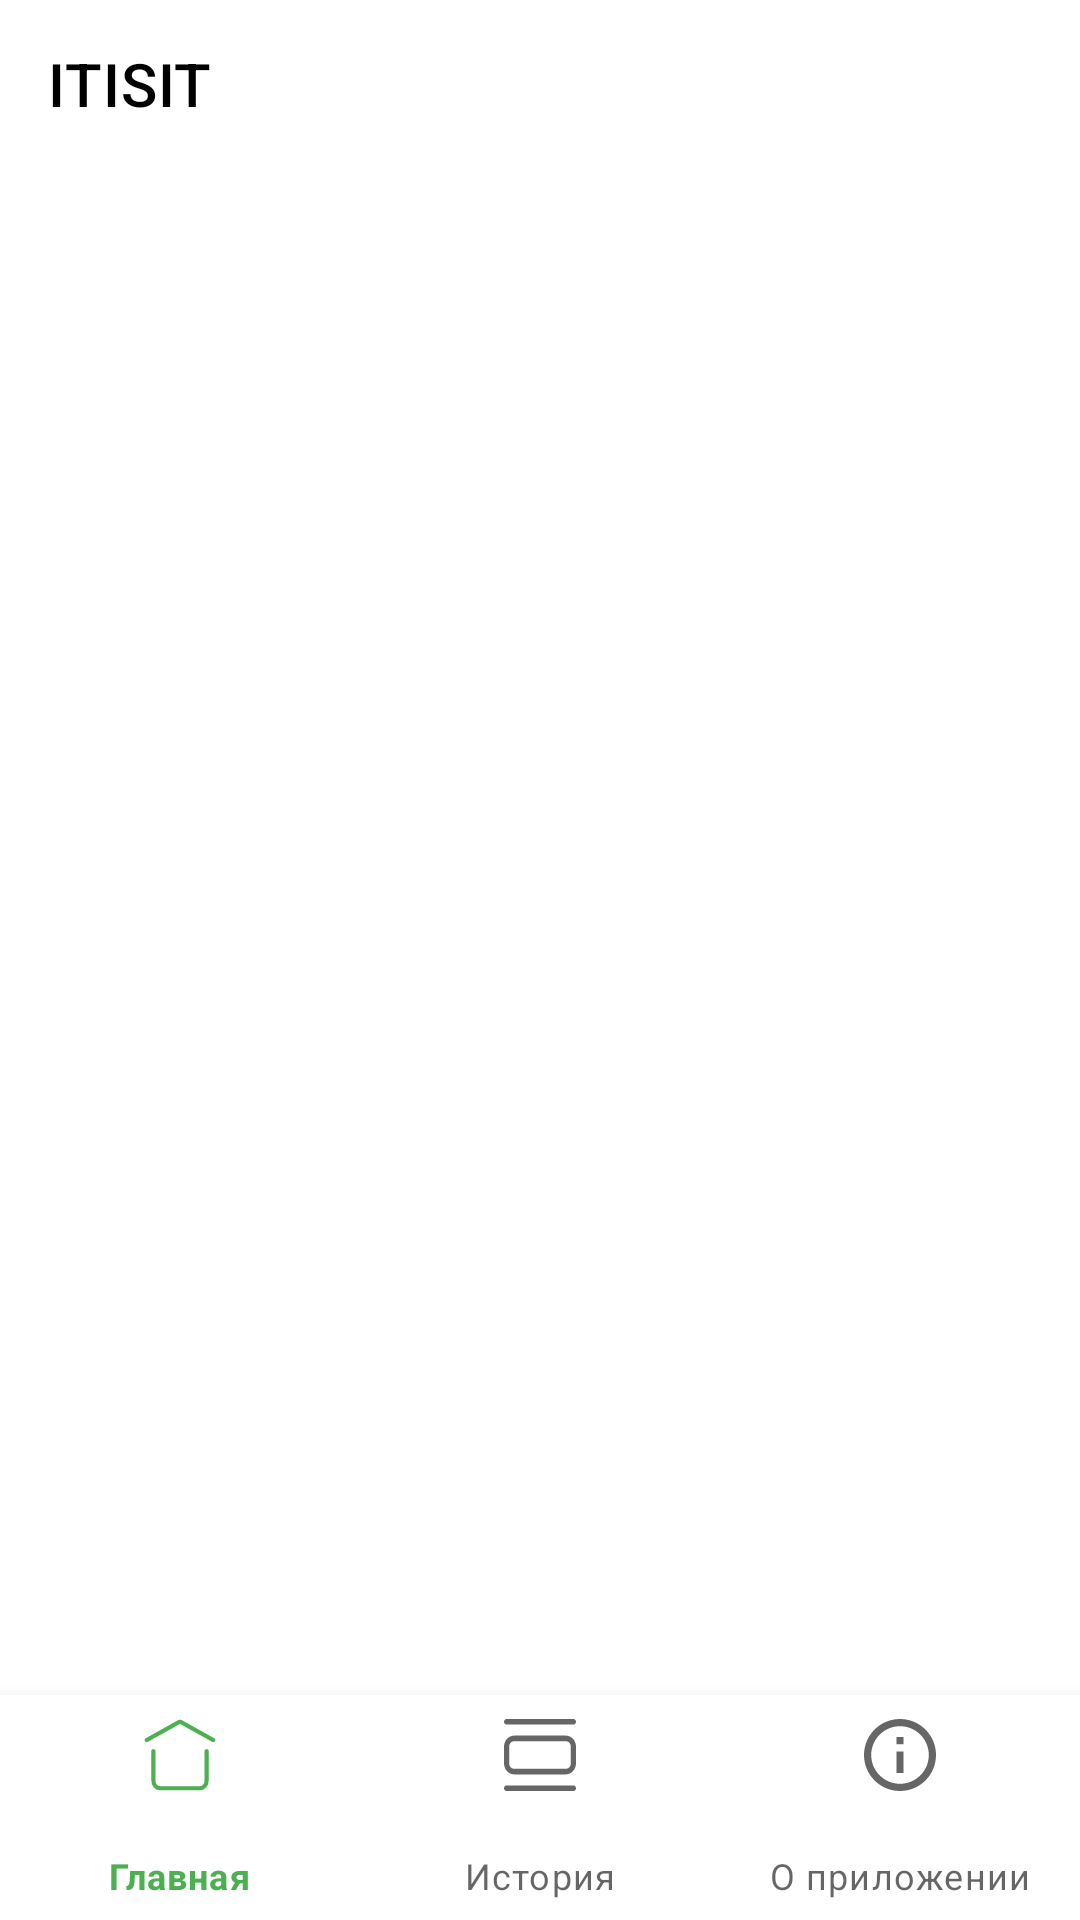

Write the Android layout XML for this screen, with the resource values it uses.
<!-- AndroidManifest.xml: application theme Theme.Itisit -->
<!-- res/layout/activity_main.xml -->
<?xml version="1.0" encoding="utf-8"?>
<androidx.constraintlayout.widget.ConstraintLayout xmlns:android="http://schemas.android.com/apk/res/android"
    xmlns:app="http://schemas.android.com/apk/res-auto"
    xmlns:tools="http://schemas.android.com/tools"
    android:layout_width="match_parent"
    android:layout_height="match_parent"
    tools:context=".MainActivity">

    <com.google.android.material.appbar.AppBarLayout
        android:layout_width="0dp"
        android:layout_height="wrap_content"
        app:layout_constraintEnd_toEndOf="parent"
        app:layout_constraintStart_toStartOf="parent"
        app:layout_constraintTop_toTopOf="parent">

        <androidx.appcompat.widget.Toolbar
            android:id="@+id/toolbar"
            android:layout_width="match_parent"
            android:layout_height="wrap_content"
            android:background="@color/white"
            android:minHeight="?attr/actionBarSize"
            android:theme="?attr/actionBarTheme"
            app:subtitleTextAppearance="@style/SourseCodeProBoldTextAppearance"
            app:title="ITISIT"
            app:titleTextColor="#000000" />

    </com.google.android.material.appbar.AppBarLayout>

    <FrameLayout
        android:id="@+id/fragment1"
        android:layout_width="match_parent"
        android:layout_height="0dp"
        app:layout_constraintBottom_toTopOf="@id/bottom_nav"
        app:layout_constraintEnd_toEndOf="parent"
        app:layout_constraintHorizontal_bias="1.0"
        app:layout_constraintStart_toEndOf="parent"
        app:layout_constraintTop_toTopOf="parent"
        app:layout_constraintVertical_bias="1.0" >


    </FrameLayout>

    <com.google.android.material.bottomnavigation.BottomNavigationView
        android:id="@+id/bottom_nav"
        android:layout_width="match_parent"
        android:layout_height="75dp"
        app:layout_constraintBottom_toBottomOf="parent"
        app:layout_constraintEnd_toEndOf="parent"
        app:layout_constraintHorizontal_bias="0.5"
        app:layout_constraintStart_toStartOf="parent"
        app:menu="@menu/buttom_menu"/>

</androidx.constraintlayout.widget.ConstraintLayout>
<!-- resources referenced by this layout -->
<resources>
  <style name="Theme.Itisit" parent="Theme.MaterialComponents.DayNight.DarkActionBar">
          
          <item name="colorPrimary">#4CAF50</item>
          <item name="colorPrimaryVariant">#5B9C34</item>
          <item name="colorOnPrimary">@color/white</item>
          
          <item name="colorSecondary">@color/teal_200</item>
          <item name="colorSecondaryVariant">@color/teal_700</item>
          <item name="colorOnSecondary">@color/black</item>
          
          <item name="android:statusBarColor">?attr/colorPrimaryVariant</item>
          
      </style>
  <!-- not gathered from this repository: default colours our renderer supplied (Android Studio template values) -->
  <color name="teal_200">#FF03DAC5</color>
  <color name="teal_700">#FF018786</color>
  <color name="black">#FF000000</color>
  <color name="white">#FFFFFFFF</color>
</resources>
